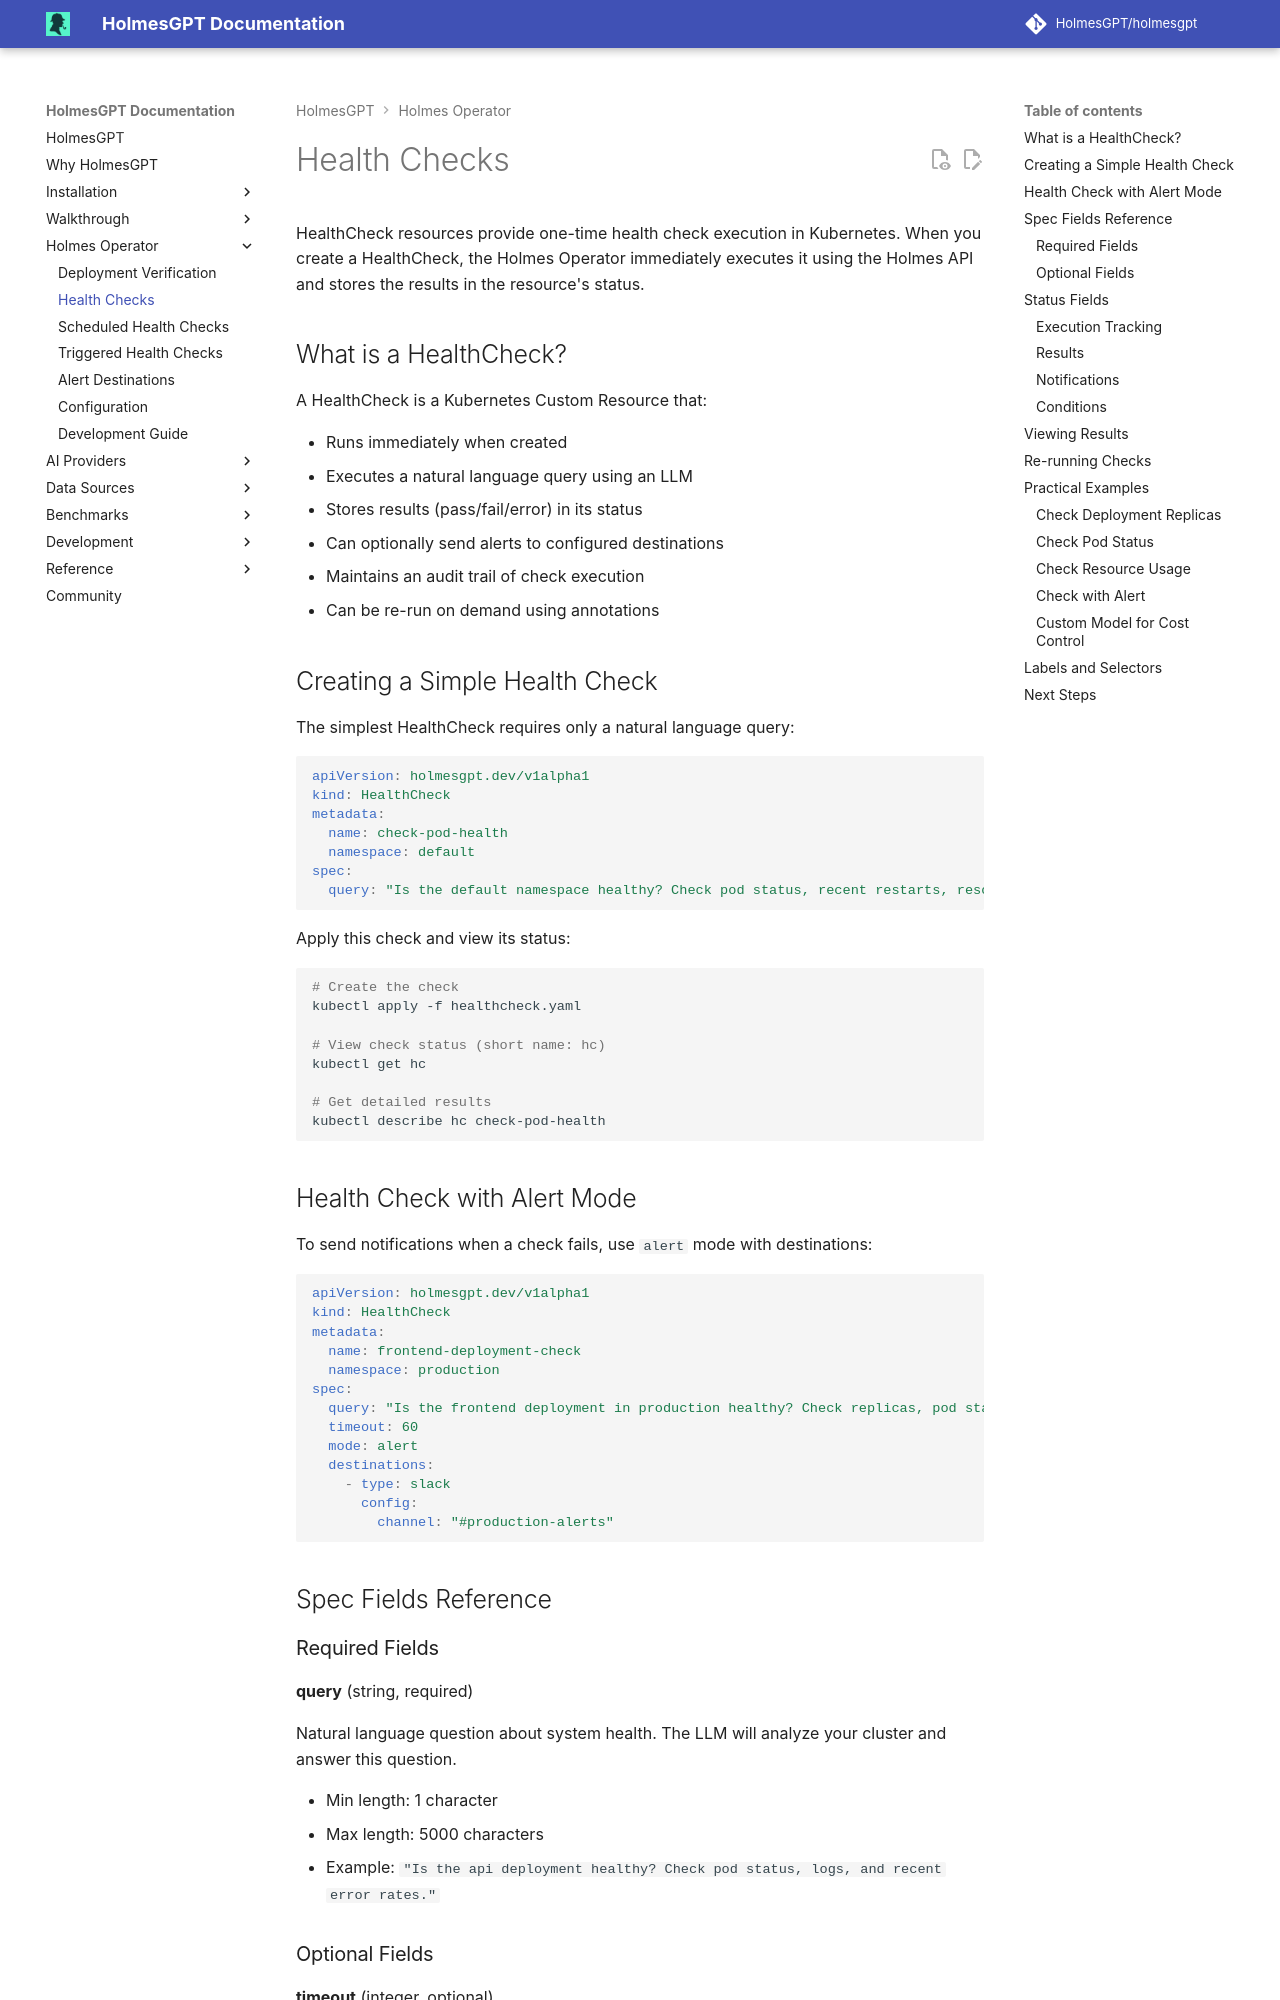

repository: mochengqian/TracePilot · page: dev/operator/health-checks/index.html · generator: mkdocs

# Health Checks

HealthCheck resources provide one-time health check execution in Kubernetes. When you create a HealthCheck, the Holmes Operator immediately executes it using the Holmes API and stores the results in the resource's status.

## What is a HealthCheck?

A HealthCheck is a Kubernetes Custom Resource that:

- Runs immediately when created
- Executes a natural language query using an LLM
- Stores results (pass/fail/error) in its status
- Can optionally send alerts to configured destinations
- Maintains an audit trail of check execution
- Can be re-run on demand using annotations

## Creating a Simple Health Check

The simplest HealthCheck requires only a natural language query:

```yaml
apiVersion: holmesgpt.dev/v1alpha1
kind: HealthCheck
metadata:
  name: check-pod-health
  namespace: default
spec:
  query: "Is the default namespace healthy? Check pod status, recent restarts, resource usage, and warning events."
```

Apply this check and view its status:

```bash
# Create the check
kubectl apply -f healthcheck.yaml

# View check status (short name: hc)
kubectl get hc

# Get detailed results
kubectl describe hc check-pod-health
```

## Health Check with Alert Mode

To send notifications when a check fails, use `alert` mode with destinations:

```yaml
apiVersion: holmesgpt.dev/v1alpha1
kind: HealthCheck
metadata:
  name: frontend-deployment-check
  namespace: production
spec:
  query: "Is the frontend deployment in production healthy? Check replicas, pod status, logs, and recent error rates."
  timeout: 60
  mode: alert
  destinations:
    - type: slack
      config:
        channel: "#production-alerts"
```

## Spec Fields Reference

### Required Fields

**query** (string, required)

Natural language question about system health. The LLM will analyze your cluster and answer this question.

- Min length: 1 character
- Max length: 5000 characters
- Example: `"Is the api deployment healthy? Check pod status, logs, and recent error rates."`
